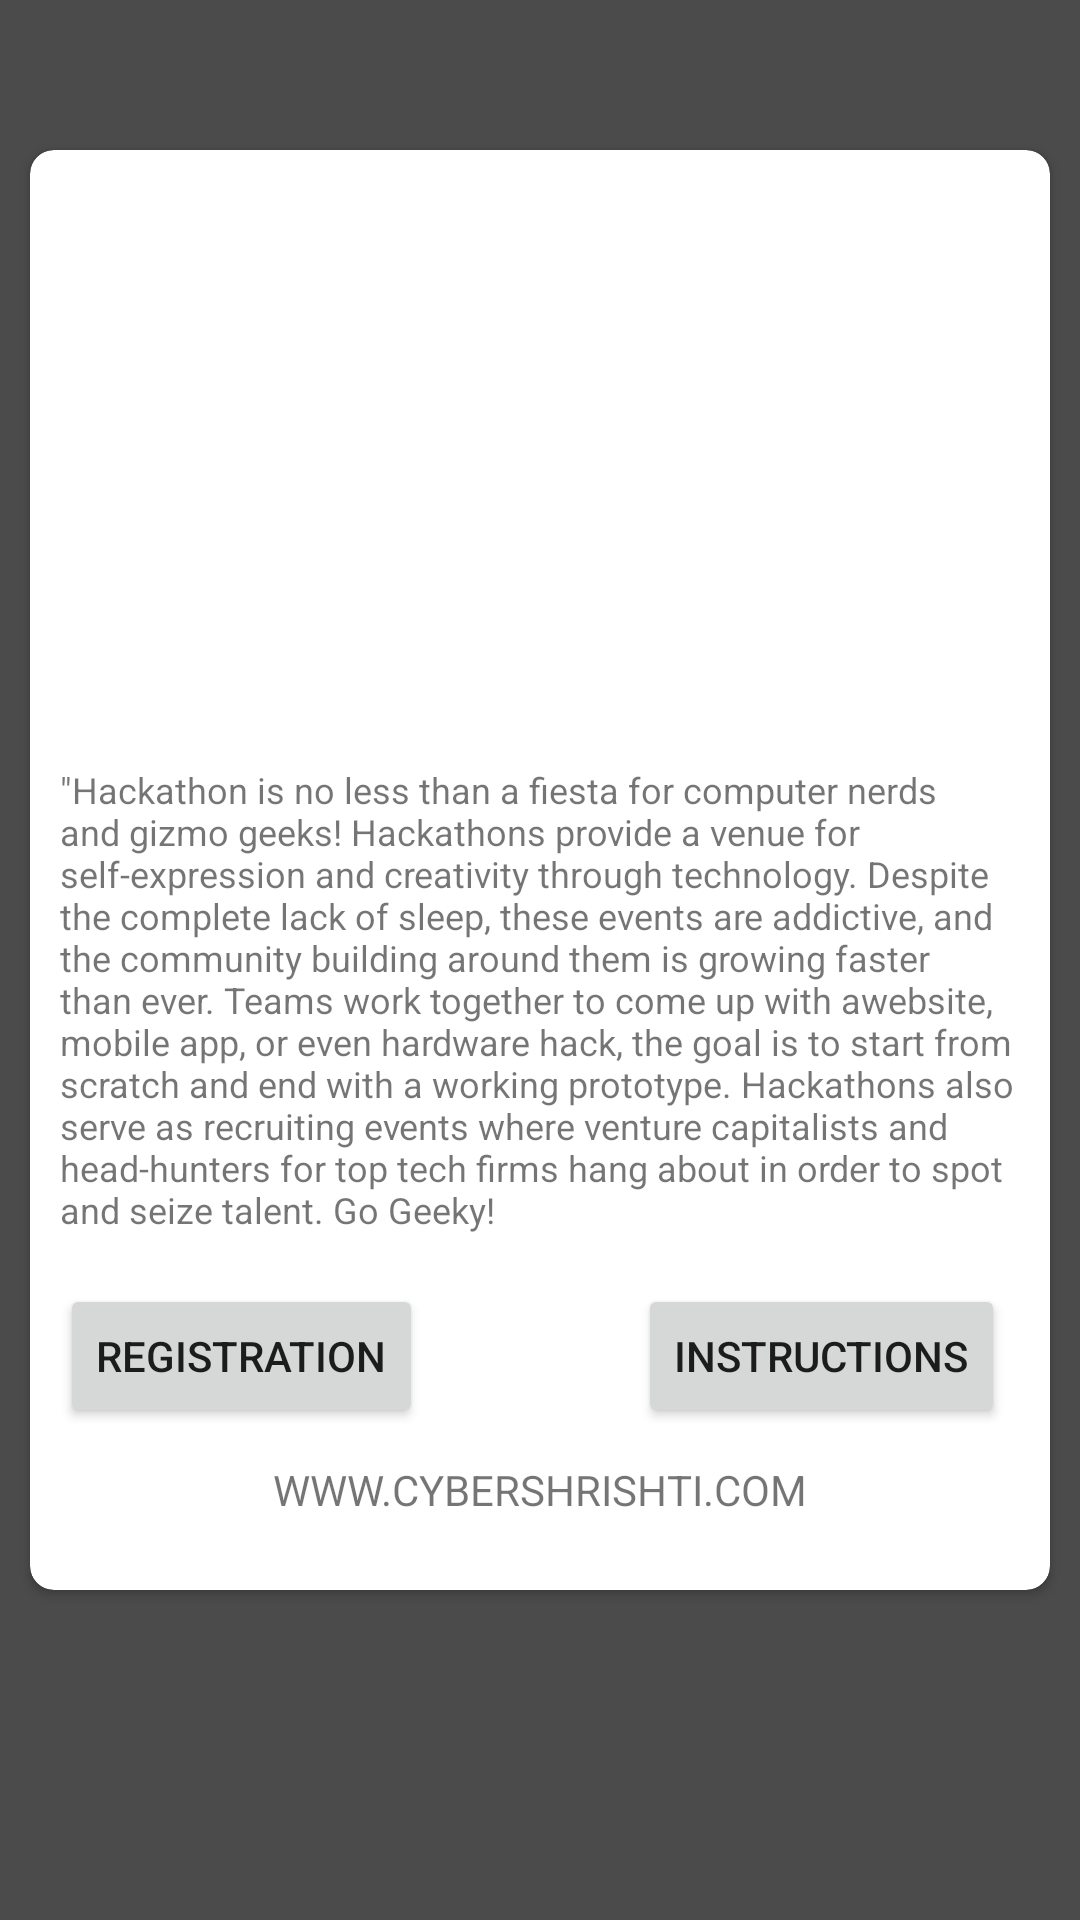

The Android layout XML behind this screen, and the referenced resources:
<!-- AndroidManifest.xml: application theme AppTheme -->
<!-- res/layout/activity_bio.xml -->
<?xml version="1.0" encoding="utf-8"?>

<RelativeLayout xmlns:android="http://schemas.android.com/apk/res/android"
    xmlns:card_view="http://schemas.android.com/apk/res-auto"
    xmlns:app="http://schemas.android.com/apk/res-auto"
    android:layout_width="match_parent"
    android:layout_height="match_parent"
    android:background="@mipmap/bio"
    android:gravity="center">

    <View
        android:layout_width="match_parent"
        android:layout_height="match_parent"
        android:background="#000000"
        android:alpha="0.7" />


    <android.support.v7.widget.CardView
        android:id="@+id/card_view"
        android:layout_marginLeft="10dp"
        android:layout_marginRight="10dp"
        android:layout_width="match_parent"
        android:layout_height="480dp"
        android:elevation="4dp"
        card_view:cardCornerRadius="8dp"
        android:layout_marginTop="50dp"

        >

        <RelativeLayout
            android:id="@+id/rel_layout"
            android:layout_width="match_parent"
            android:layout_height="match_parent">

            <ImageView
                android:layout_width="match_parent"
                android:layout_height="200dp"
                android:scaleType="centerCrop"
                android:src="@mipmap/bio"
                android:id="@+id/cover"
                android:transitionName="selected team"
                />


            <TextView
                android:layout_width="wrap_content"
                android:layout_height="wrap_content"
                android:textAppearance="?android:attr/textAppearanceSmall"
                android:text="&quot;Hackathon is no less than a fiesta for computer nerds and gizmo geeks! Hackathons provide a venue for self-expression and creativity through technology. Despite the complete lack of sleep, these events are addictive, and the community building around them is growing faster than ever. Teams work together to come up with awebsite, mobile app, or even hardware hack, the goal is to start from scratch and end with a working prototype. Hackathons also serve as recruiting events where venture capitalists and head-hunters for top tech firms hang about in order to spot and seize talent. Go Geeky!"
                android:id="@+id/txt_plot_details"
                android:layout_marginLeft="10dp"
                android:paddingRight="10dp"
                android:textSize="12sp"
                android:layout_marginTop="5dp"
                android:layout_below="@+id/cover"
                />

            <TextView
                android:layout_width="wrap_content"
                android:layout_height="wrap_content"
                android:textAppearance="?android:attr/textAppearanceSmall"
                android:text="WWW.CYBERSHRISHTI.COM"
                android:id="@+id/textView"
                android:clickable="true"
                android:layout_alignParentBottom="true"
                android:layout_centerHorizontal="true"
                android:layout_marginBottom="24dp" />

            <Button
                android:text="REGISTRATION"
                android:layout_width="wrap_content"
                android:layout_height="wrap_content"
                android:layout_marginBottom="11dp"
                android:id="@+id/button"
                android:layout_above="@+id/textView"
                android:layout_alignLeft="@+id/txt_plot_details"
                android:layout_alignStart="@+id/txt_plot_details" />

            <Button
                android:text="INSTRUCTIONS"
                android:layout_width="wrap_content"
                android:layout_height="wrap_content"
                android:id="@+id/button2"
                android:layout_alignBaseline="@+id/button"
                android:layout_alignBottom="@+id/button"
                android:layout_alignParentRight="true"
                android:layout_alignParentEnd="true"
                android:layout_marginRight="15dp"
                android:layout_marginEnd="15dp" />

            <TextView
                android:layout_width="wrap_content"
                android:layout_height="wrap_content"
                android:textAppearance="?android:attr/textAppearanceLarge"
                android:text="BIO-INFORMATICS"
                android:id="@+id/txt_movie_details"
                android:singleLine="true"
                android:textSize="30sp"
                android:textColor="#ffffff"
                android:layout_marginBottom="80dp"
                android:layout_above="@+id/txt_plot_details"
                android:layout_centerHorizontal="true" />
        </RelativeLayout>
    </android.support.v7.widget.CardView>
</RelativeLayout>
<!-- resources referenced by this layout -->
<resources>
  <style name="AppTheme" parent="Theme.AppCompat.Light.NoActionBar">
          
          <item name="colorPrimary">@color/colorPrimary</item>
          <item name="colorPrimaryDark">@color/colorPrimaryDark</item>
          <item name="colorAccent">@color/colorAccent</item>
      </style>
  <color name="colorPrimary">#3F51B5</color>
  <color name="colorPrimaryDark">#303F9F</color>
  <color name="colorAccent">#FF4081</color>
</resources>
